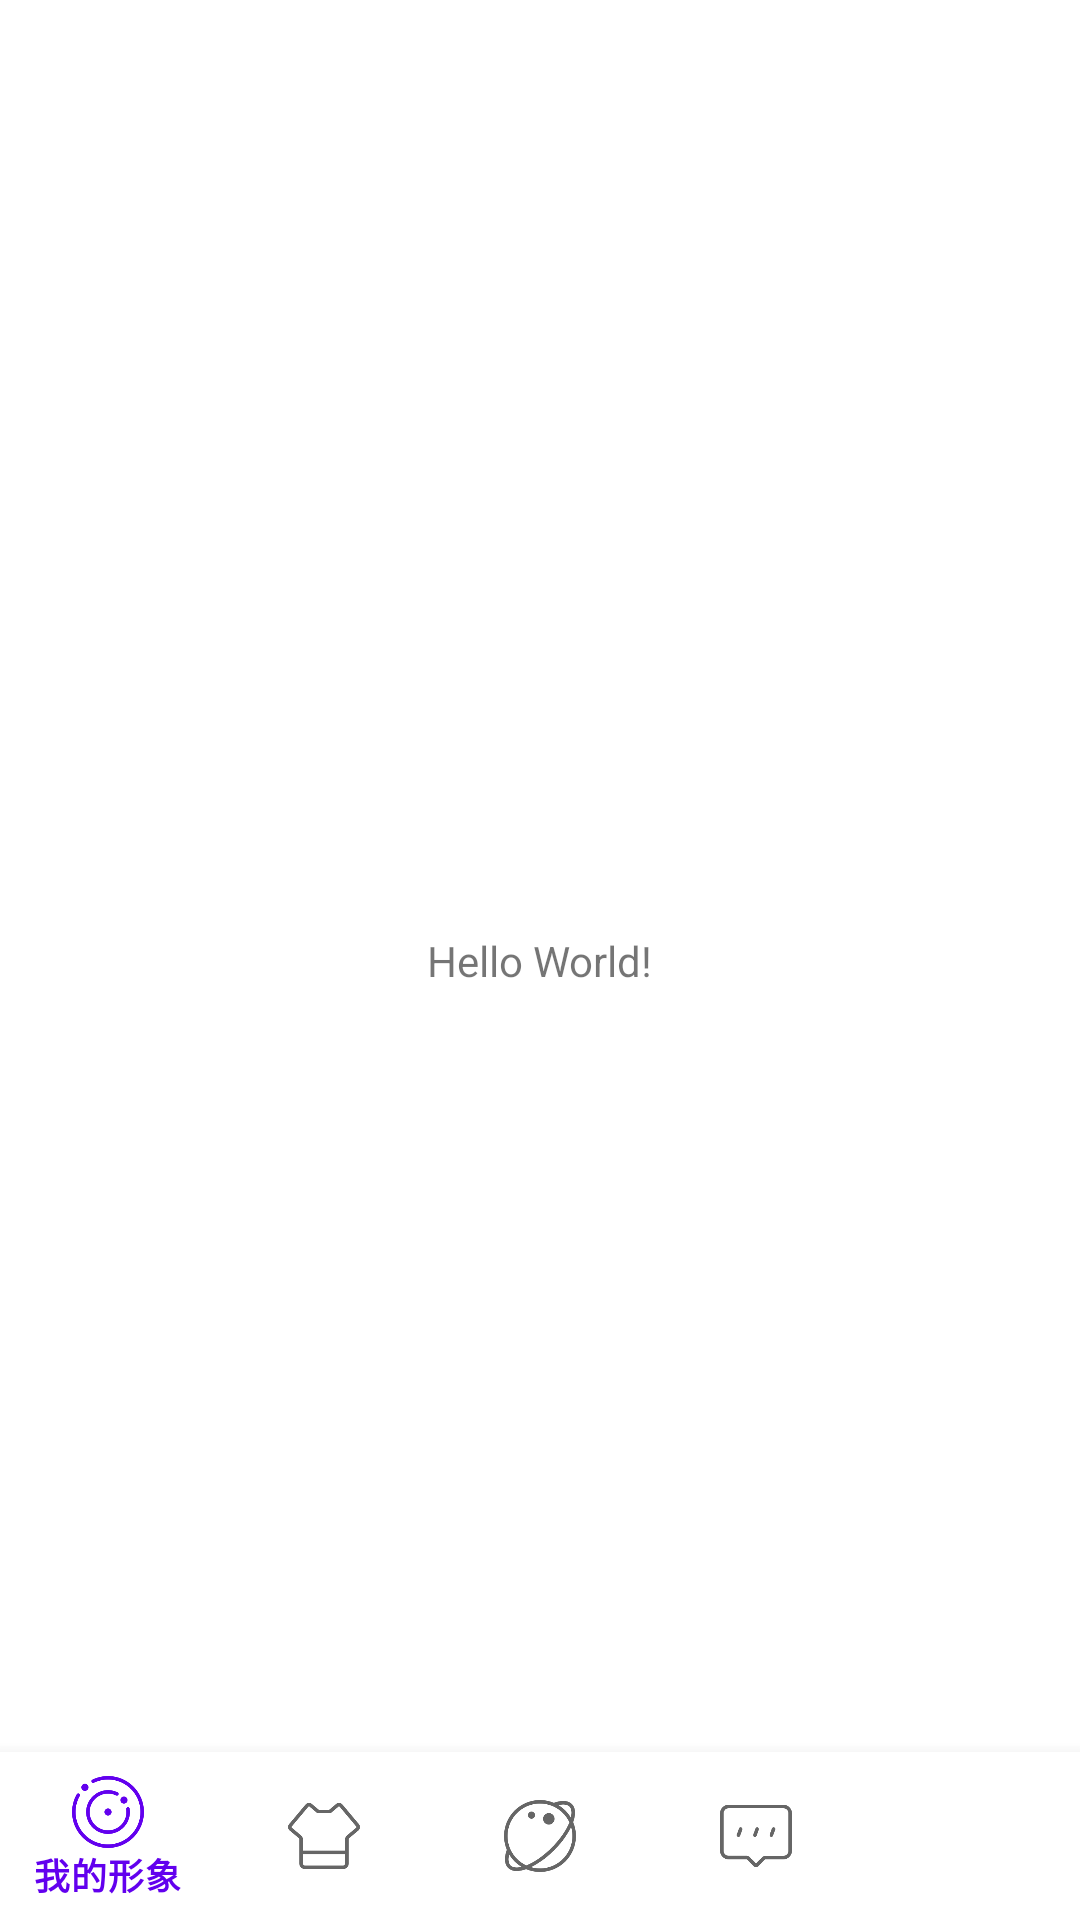

The Android layout XML behind this screen, and the referenced resources:
<!-- AndroidManifest.xml: application theme Theme.Istyle -->
<!-- res/layout/activity_main.xml -->
<?xml version="1.0" encoding="utf-8"?>
<androidx.constraintlayout.widget.ConstraintLayout xmlns:android="http://schemas.android.com/apk/res/android"
    xmlns:app="http://schemas.android.com/apk/res-auto"
    xmlns:tools="http://schemas.android.com/tools"
    android:layout_width="match_parent"
    android:layout_height="match_parent"
    tools:context=".controller.activity.MainActivity">

    <TextView
        android:id="@+id/test_message"
        android:layout_width="wrap_content"
        android:layout_height="wrap_content"
        android:text="Hello World!"
        app:layout_constraintBottom_toBottomOf="parent"
        app:layout_constraintLeft_toLeftOf="parent"
        app:layout_constraintRight_toRightOf="parent"
        app:layout_constraintTop_toTopOf="parent" />

    <com.google.android.material.bottomnavigation.BottomNavigationView
        android:id="@+id/navigation"
        android:layout_width="match_parent"
        android:layout_height="wrap_content"
        app:layout_constraintBottom_toBottomOf="parent"
        app:layout_constraintEnd_toEndOf="parent"
        app:layout_constraintStart_toStartOf="parent"
        app:menu="@menu/navigation"/>

</androidx.constraintlayout.widget.ConstraintLayout>
<!-- resources referenced by this layout -->
<resources>
  <style name="Theme.Istyle" parent="Theme.MaterialComponents.DayNight.DarkActionBar">
          
          <item name="colorPrimary">@color/purple_500</item>
          <item name="colorPrimaryVariant">@color/purple_700</item>
          <item name="colorOnPrimary">@color/white</item>
          
          <item name="colorSecondary">@color/teal_200</item>
          <item name="colorSecondaryVariant">@color/teal_700</item>
          <item name="colorOnSecondary">@color/black</item>
          
          <item name="android:statusBarColor" tools:targetApi="l">?attr/colorPrimaryVariant</item>
          
      </style>
  <!-- not gathered from this repository: default colours our renderer supplied (Android Studio template values) -->
  <color name="purple_500">#FF6200EE</color>
  <color name="purple_700">#FF3700B3</color>
  <color name="teal_200">#FF03DAC5</color>
  <color name="teal_700">#FF018786</color>
  <color name="black">#FF000000</color>
  <color name="white">#FFFFFFFF</color>
</resources>
